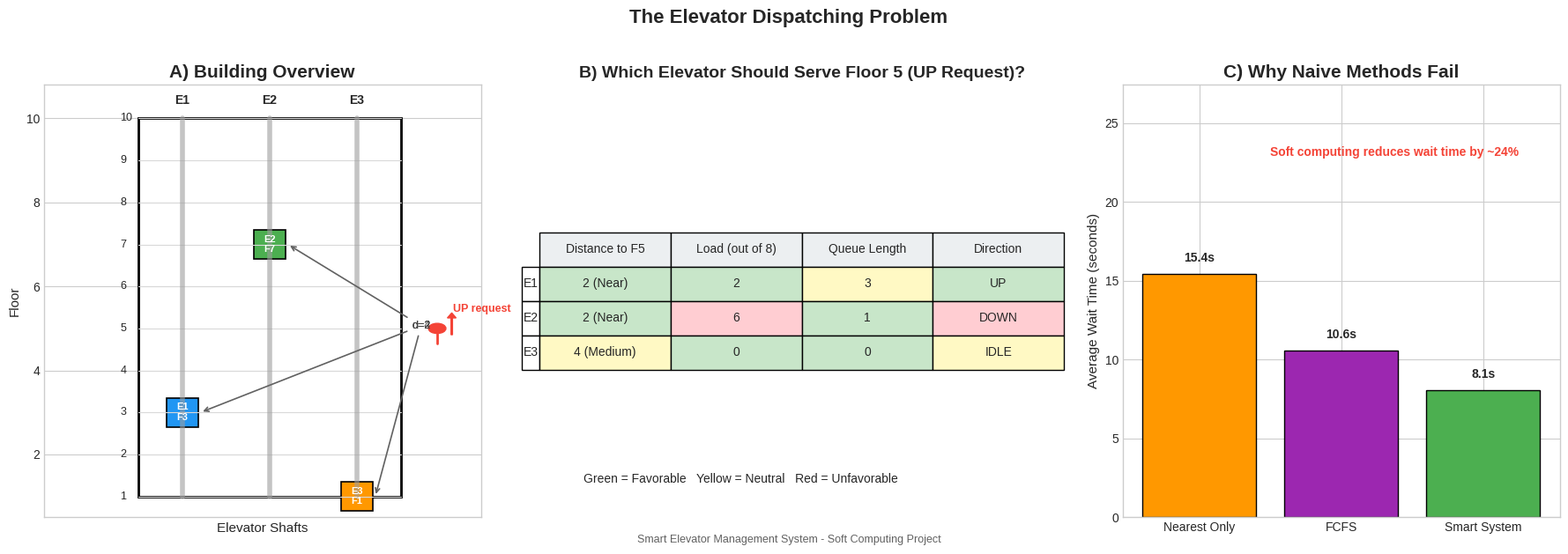

Source code (Python):
import matplotlib.pyplot as plt
import numpy as np
from matplotlib.patches import Rectangle, Circle


BLUE = "#2196F3"
GREEN = "#4CAF50"
ORANGE = "#FF9800"
RED = "#F44336"
PURPLE = "#9C27B0"


def fuzzy_score(distance, load, queue_len, direction, req_dir="UP"):
    # Lightweight deterministic score model for strategy simulation.
    direction_bonus = 20 if direction == req_dir else (10 if direction == "IDLE" else -20)
    return 100 - 8 * distance - 4 * load - 5 * queue_len + direction_bonus


def simulate_wait_times(seed=17, n_requests=220):
    rng = np.random.default_rng(seed)

    def make_elevators():
        return [
            {"floor": 3, "queue": 3, "load": 2, "dir": "UP"},
            {"floor": 7, "queue": 1, "load": 6, "dir": "DOWN"},
            {"floor": 1, "queue": 0, "load": 0, "dir": "IDLE"},
        ]

    def update_state(state, req_floor, req_dir, chosen_idx):
        for i, el in enumerate(state):
            if i == chosen_idx:
                travel = abs(el["floor"] - req_floor)
                el["floor"] = req_floor
                el["queue"] = min(10, max(0, el["queue"] + rng.integers(0, 2)))
                el["load"] = int(np.clip(el["load"] + rng.integers(-1, 2), 0, 8))
                el["dir"] = req_dir
            else:
                drift = rng.choice([-1, 0, 1], p=[0.2, 0.6, 0.2])
                el["floor"] = int(np.clip(el["floor"] + drift, 1, 10))
                el["queue"] = max(0, el["queue"] - rng.integers(0, 2))
                el["load"] = int(np.clip(el["load"] + rng.integers(-1, 2), 0, 8))
                if el["queue"] == 0:
                    el["dir"] = "IDLE"

    def run(strategy):
        state = make_elevators()
        wait_times = []
        rr = 0
        for _ in range(n_requests):
            req_floor = int(rng.integers(1, 11))
            req_dir = "UP" if req_floor < 10 and (req_floor == 1 or rng.random() > 0.35) else "DOWN"

            if strategy == "nearest":
                chosen = int(np.argmin([abs(el["floor"] - req_floor) for el in state]))
            elif strategy == "fcfs":
                chosen = rr % 3
                rr += 1
            else:
                vals = []
                for el in state:
                    d = abs(el["floor"] - req_floor)
                    vals.append(fuzzy_score(d, el["load"], el["queue"], el["dir"], req_dir))
                chosen = int(np.argmax(vals))

            e = state[chosen]
            travel = abs(e["floor"] - req_floor)
            # 2s per floor + queue service overhead.
            wait = 2.0 * travel + 4.0 * e["queue"] + rng.normal(2.0, 0.8)
            wait_times.append(max(3.0, wait))
            update_state(state, req_floor, req_dir, chosen)

        return float(np.mean(wait_times))

    nearest = run("nearest")
    fcfs = run("fcfs")
    smart = run("smart")
    return [nearest, fcfs, smart]


def main():
    plt.style.use("seaborn-v0_8-whitegrid")
    fig, axes = plt.subplots(1, 3, figsize=(18, 6), facecolor="#FFFFFF")

    # Panel A: Building overview
    ax = axes[0]
    ax.set_title("A) Building Overview", fontsize=15, fontweight="bold")
    ax.set_xlim(-1.5, 4.5)
    ax.set_ylim(0.5, 10.8)
    ax.set_xlabel("Elevator Shafts", fontsize=11)
    ax.set_ylabel("Floor", fontsize=11)

    building = Rectangle((-0.2, 1), 3.6, 9, fill=False, lw=2.0, ec="black")
    ax.add_patch(building)

    for floor in range(1, 11):
        ax.plot([-0.2, 3.4], [floor, floor], color="#D9D9D9", lw=0.8)
        ax.text(-0.45, floor, str(floor), va="center", fontsize=9)

    shaft_x = [0.4, 1.6, 2.8]
    labels = ["E1", "E2", "E3"]
    colors = [BLUE, GREEN, ORANGE]
    current_floors = [3, 7, 1]

    for x, label, color, floor in zip(shaft_x, labels, colors, current_floors):
        ax.plot([x, x], [1, 10], color="#9E9E9E", lw=4, alpha=0.6)
        cab = Rectangle((x - 0.22, floor - 0.35), 0.44, 0.7, fc=color, ec="black", lw=1.2)
        ax.add_patch(cab)
        ax.text(x, 10.35, label, ha="center", fontsize=10, fontweight="bold")
        ax.text(x, floor, f"{label}\nF{floor}", ha="center", va="center", fontsize=8, color="white", fontweight="bold")

    request_floor = 5
    passenger = Circle((3.9, request_floor), 0.12, color=RED)
    ax.add_patch(passenger)
    ax.plot([3.9, 3.9], [request_floor - 0.35, request_floor - 0.12], color=RED, lw=2)
    ax.arrow(4.1, request_floor - 0.15, 0, 0.4, width=0.02, head_width=0.12, head_length=0.12, color=RED)
    ax.text(4.12, request_floor + 0.4, "UP request", fontsize=9, color=RED, fontweight="bold")

    for x, floor, label in zip(shaft_x, current_floors, labels):
        dist = abs(request_floor - floor)
        ax.annotate(
            f"d={dist}",
            xy=(x + 0.25, floor),
            xytext=(3.55, request_floor),
            arrowprops=dict(arrowstyle="->", lw=1.2, color="#616161"),
            fontsize=9,
            color="#424242",
        )

    ax.set_xticks([])

    # Panel B: Decision matrix
    ax = axes[1]
    ax.set_title("B) Which Elevator Should Serve Floor 5 (UP Request)?", fontsize=14, fontweight="bold")
    ax.axis("off")

    row_labels = ["E1", "E2", "E3"]
    col_labels = ["Distance to F5", "Load (out of 8)", "Queue Length", "Direction"]
    values = [
        ["2 (Near)", "2", "3", "UP"],
        ["2 (Near)", "6", "1", "DOWN"],
        ["4 (Medium)", "0", "0", "IDLE"],
    ]

    def factor_color(distance, load, queue, direction):
        out = []
        out.append("#C8E6C9" if distance <= 2 else ("#FFF9C4" if distance <= 4 else "#FFCDD2"))
        out.append("#C8E6C9" if load <= 2 else ("#FFF9C4" if load <= 4 else "#FFCDD2"))
        out.append("#C8E6C9" if queue <= 1 else ("#FFF9C4" if queue <= 3 else "#FFCDD2"))
        out.append("#C8E6C9" if direction == "UP" else ("#FFF9C4" if direction == "IDLE" else "#FFCDD2"))
        return out

    cell_colors = [
        factor_color(2, 2, 3, "UP"),
        factor_color(2, 6, 1, "DOWN"),
        factor_color(4, 0, 0, "IDLE"),
    ]

    table = ax.table(
        cellText=values,
        rowLabels=row_labels,
        colLabels=col_labels,
        cellLoc="center",
        loc="center",
        colColours=["#ECEFF1"] * len(col_labels),
    )

    table.auto_set_font_size(False)
    table.set_fontsize(10)
    table.scale(1.2, 2.2)

    for i in range(3):
        for j in range(4):
            table[(i + 1, j)].set_facecolor(cell_colors[i][j])

    ax.text(0.0, 0.08, "Green = Favorable   Yellow = Neutral   Red = Unfavorable", transform=ax.transAxes, fontsize=10)

    # Panel C: Strategy comparison
    ax = axes[2]
    ax.set_title("C) Why Naive Methods Fail", fontsize=15, fontweight="bold")
    strategies = ["Nearest Only", "FCFS", "Smart System"]
    wait_times = simulate_wait_times()
    bar_colors = [ORANGE, PURPLE, GREEN]
    bars = ax.bar(strategies, wait_times, color=bar_colors, edgecolor="black", lw=1)
    ax.set_ylabel("Average Wait Time (seconds)", fontsize=11)
    ax.set_ylim(0, max(wait_times) + 12)

    for bar, value in zip(bars, wait_times):
        ax.text(bar.get_x() + bar.get_width() / 2, value + 0.8, f"{value:.1f}s", ha="center", fontsize=10, fontweight="bold")

    reduction = (wait_times[1] - wait_times[2]) / wait_times[1] * 100
    ax.text(0.5, max(wait_times) + 7.5, f"Soft computing reduces wait time by ~{reduction:.0f}%", fontsize=10, color=RED, fontweight="bold")

    fig.suptitle("The Elevator Dispatching Problem", fontsize=16, fontweight="bold", y=1.02)
    fig.text(
        0.5,
        0.01,
        "Smart Elevator Management System - Soft Computing Project",
        ha="center",
        fontsize=9,
        color="#616161",
    )
    plt.tight_layout()

    filename = "01_problem.png"
    plt.savefig(filename, dpi=300, bbox_inches="tight")
    print(f"Saved: {filename}")
    plt.show()


if __name__ == "__main__":
    main()
